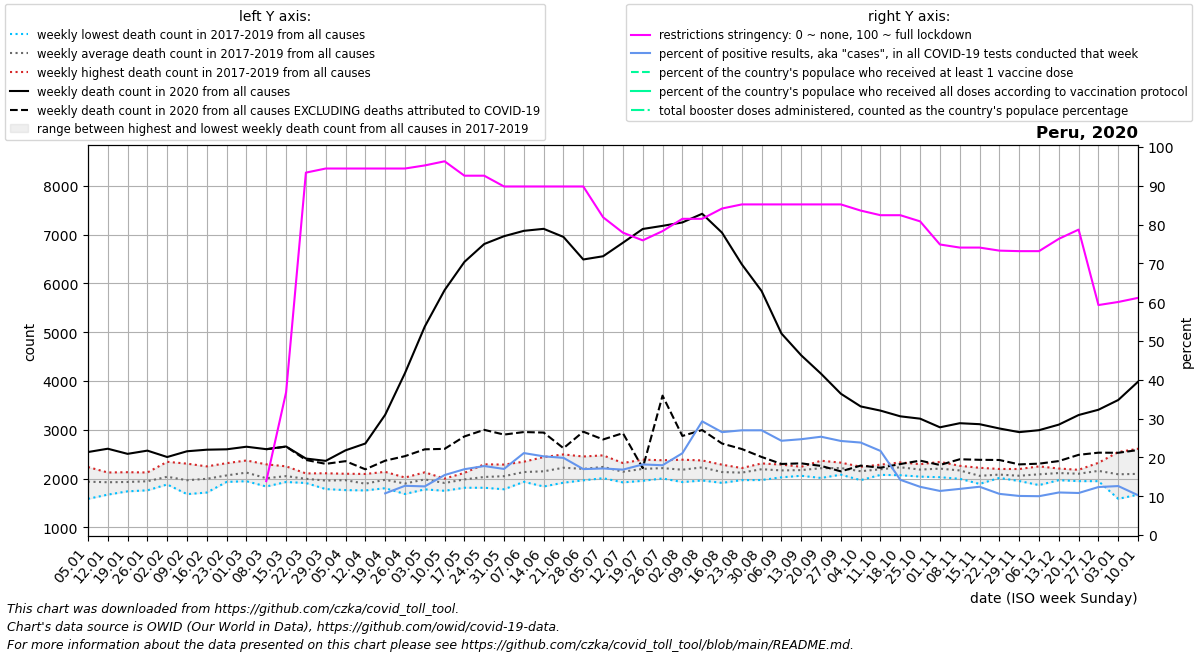

Values plotted in this chart, from the file beside it:
date, location, time_unit, time, deaths_2010_all_ages, deaths_2011_all_ages, deaths_2012_all_ages, deaths_2013_all_ages, deaths_2014_all_ages, deaths_2015_all_ages, deaths_2016_all_ages, deaths_2017_all_ages, deaths_2018_all_ages, deaths_2019_all_ages, deaths_2020_all_ages, deaths_2021_all_ages, deaths_2022_all_ages, new_deaths, new_cases_smoothed, new_tests_smoothed, positive_test_percent, stringency_index, people_vaccinated, people_fully_vaccinated
2020-01-05, Peru, weekly, 1, , , , , , , , 1586, 1987, 2238, 2545, 3987, 3449, , , , , , , 
2020-01-12, Peru, weekly, 2, , , , , , , , 1672, 1980, 2126, 2613, 4638, 3689, , , , , , , 
2020-01-19, Peru, weekly, 3, , , , , , , , 1740, 1922, 2132, 2508, 5707, 4226, , , , , , , 
2020-01-26, Peru, weekly, 4, , , , , , , , 1760, 1953, 2126, 2574, 6710, 4524, , , , , , , 
2020-02-02, Peru, weekly, 5, , , , , , , , 1881, 1888, 2345, 2443, 7024, 4422, , , , , , , 
2020-02-09, Peru, weekly, 6, , , , , , , , 1682, 1914, 2307, 2561, 7696, 4058, , , , , , , 
2020-02-16, Peru, weekly, 7, , , , , , , , 1715, 2024, 2251, 2593, 7723, 3603, , , , , , , 
2020-02-23, Peru, weekly, 8, , , , , , , , 1933, 1948, 2317, 2601, 7396, 3267, , , , , , , 
2020-03-01, Peru, weekly, 9, , , , , , , , 2052, 1947, 2372, 2654, 7504, 3190, , , , , , , 
2020-03-08, Peru, weekly, 10, , , , , , , , 1839, 1893, 2293, 2604, 7392, 3067, 2.0, , , , 13.89, , 
2020-03-15, Peru, weekly, 11, , , , , , , , 1931, 1972, 2252, 2659, 7434, 3022, 3.0, 18.14, , , 36.77, , 
2020-03-22, Peru, weekly, 12, , , , , , , , 1911, 1970, 2107, 2412, 7579, 2765, 29.0, 192, , , 93.38, , 
2020-03-29, Peru, weekly, 13, , , , , , , , 1786, 1984, 2110, 2364, 7908, 2728, 61.0, 361.7, , , 94.44, , 
2020-04-05, Peru, weekly, 14, , , , , , , , 1765, 2100, 2039, 2580, 8474, 2811, 222.0, 906.4, , , 94.44, , 
2020-04-12, Peru, weekly, 15, , , , , , , , 1758, 1835, 2096, 2720, 8435, 2684, 529.0, 3572, , , 94.44, , 
2020-04-19, Peru, weekly, 16, , , , , , , , 1804, 1985, 2139, 3308, 8253, , 940.0, 7459, 50149, 10.74, 94.44, , 
2020-04-26, Peru, weekly, 17, , , , , , , , 1685, 1991, 2023, 4163, 7701, , 1702, 8747, 68822, 12.68, 94.44, , 
2020-05-03, Peru, weekly, 18, , , , , , , , 1780, 2129, 2042, 5117, 7175, , 2516, 15842, 126535, 12.54, 95.24, , 
2020-05-10, Peru, weekly, 19, , , , , , , , 1751, 2001, 1981, 5864, 6537, , 3254, 20908, 135835, 15.46, 96.3, , 
2020-05-17, Peru, weekly, 20, , , , , , , , 1813, 2118, 2021, 6442, 6059, , 3577, 22432, 132339, 16.96, 92.59, , 
2020-05-24, Peru, weekly, 21, , , , , , , , 1813, 2294, 1995, 6809, 5631, , 3809, 27359, 154336, 17.77, 92.59, , 
2020-05-31, Peru, weekly, 22, , , , , , , , 1782, 2288, 2080, 6969, 5290, , 4066, 35033, 204778, 17.03, 89.81, , 
2020-06-07, Peru, weekly, 23, , , , , , , , 1934, 2347, 2124, 7079, 4724, , 4124, 40878, 195809, 21.12, 89.81, , 
2020-06-14, Peru, weekly, 24, , , , , , , , 1839, 2442, 2169, 7120, 4335, , 4176, 29475, 146865, 20.28, 89.81, , 
2020-06-21, Peru, weekly, 25, , , , , , , , 1917, 2496, 2257, 6954, 4024, , 4330, 31047, 156309, 19.89, 89.81, , 
2020-06-28, Peru, weekly, 26, , , , , , , , 1965, 2454, 2182, 6492, 3818, , 3530, 24240, 142700, 16.99, 89.81, , 
2020-07-05, Peru, weekly, 27, , , , , , , , 2009, 2477, 2234, 6558, 3603, , 3755, 23734, 138338, 17.15, 81.87, , 
2020-07-12, Peru, weekly, 28, , , , , , , , 1923, 2320, 2182, 6835, 3335, , 3903, 23938, 142049, 16.85, 77.91, , 
2020-07-19, Peru, weekly, 29, , , , , , , , 1955, 2389, 2255, 7117, 3255, , 4901, 25562, 140649, 18.19, 75.93, , 
2020-07-26, Peru, weekly, 30, , , , , , , , 2004, 2377, 2265, 7181, 3166, , 3480, 27620, 154459, 17.98, 78.31, , 
2020-08-02, Peru, weekly, 31, , , , , , , , 1929, 2388, 2231, 7251, 3067, , 4376, 34946, 165293, 21.07, 81.48, , 
2020-08-09, Peru, weekly, 32, , , , , , , , 1962, 2373, 2356, 7429, 3117, , 4433, 50268, 171444, 29.3, 81.48, , 
2020-08-16, Peru, weekly, 33, , , , , , , , 1913, 2286, 2206, 7042, 2936, , 4322, 48235, 182369, 26.51, 84.13, , 
2020-08-23, Peru, weekly, 34, , , , , , , , 1969, 2217, 2183, 6393, 3109, , 3786, 56300, 208609, 26.98, 85.19, , 
2020-08-30, Peru, weekly, 35, , , , , , , , 1972, 2312, 2296, 5845, 2989, , 3401, 56196, 208211, 26.99, 85.19, , 
2020-09-06, Peru, weekly, 36, , , , , , , , 2027, 2288, 2189, 4975, 2890, , 2674, 48177, 198213, 24.29, 85.19, , 
2020-09-13, Peru, weekly, 37, , , , , , , , 2058, 2224, 2243, 4527, 2889, , 2214, 40847, 165548, 24.69, 85.19, , 
2020-09-20, Peru, weekly, 38, , , , , , , , 2014, 2259, 2367, 4150, 2946, , 1889, 40741, 160896, 25.33, 85.19, , 
2020-09-27, Peru, weekly, 39, , , , , , , , 2081, 2328, 2243, 3740, 2885, , 1591, 38724, 159693, 24.24, 85.19, , 
2020-10-04, Peru, weekly, 40, , , , , , , , 1969, 2244, 2242, 3480, 2975, , 1213, 30814, 128689, 23.83, 83.6, , 
2020-10-11, Peru, weekly, 41, , , , , , , , 2077, 2286, 2212, 3394, 2891, , 1170, 22685, 104930, 21.67, 82.41, , 
2020-10-18, Peru, weekly, 42, , , , , , , , 2070, 2296, 2333, 3277, 2867, , 978.0, 20819, 147626, 14.23, 82.41, , 
2020-10-25, Peru, weekly, 43, , , , , , , , 2041, 2296, 2220, 3229, 2800, , 860.0, 19812, 159429, 12.42, 80.82, , 
2020-11-01, Peru, weekly, 44, , , , , , , , 2029, 2243, 2343, 3052, 2942, , 772.0, 17391, 152960, 11.36, 74.86, , 
2020-11-08, Peru, weekly, 45, , , , , , , , 1997, 2244, 2263, 3136, 2846, , 739.0, 16680, 140535, 11.89, 74.07, , 
2020-11-15, Peru, weekly, 46, , , , , , , , 1892, 2059, 2222, 3116, 2801, , 730.0, 16190, 129859, 12.45, 74.07, , 
2020-11-22, Peru, weekly, 47, , , , , , , , 2035, 2015, 2198, 3028, 2884, , 646.0, 14020, 132275, 10.61, 73.28, , 
2020-11-29, Peru, weekly, 48, , , , , , , , 1951, 2029, 2197, 2953, 2981, , 661.0, 12733, 126564, 10.07, 73.15, , 
2020-12-06, Peru, weekly, 49, , , , , , , , 1868, 2147, 2251, 2993, 3076, , 686.0, 11870, 118394, 10.01, 73.15, , 
2020-12-13, Peru, weekly, 50, , , , , , , , 1968, 2169, 2207, 3107, 2989, , 747.0, 11016, 100728, 10.96, 76.32, , 
2020-12-20, Peru, weekly, 51, , , , , , , , 1949, 2181, 2172, 3304, 3093, , 816.0, 10993, 102450, 10.83, 78.7, , 
2020-12-27, Peru, weekly, 52, , , , , , , , 1948, 2204, 2325, 3412, 3312, , 880.0, 12838, 104999, 12.37, 59.26, , 
2021-01-03, Peru, weekly, 53, , , , , , , 1586, 1987, 2238, 2545, 3612, 3449, , 1082, 11314, 89647, 12.62, 60.05, , 
2021-01-10, Peru, weekly, 1, , , , , , , 1672, 1980, 2126, 2613, 3987, 3689, , 1401, 10136, 99532, 10.25, 61.11, , 
